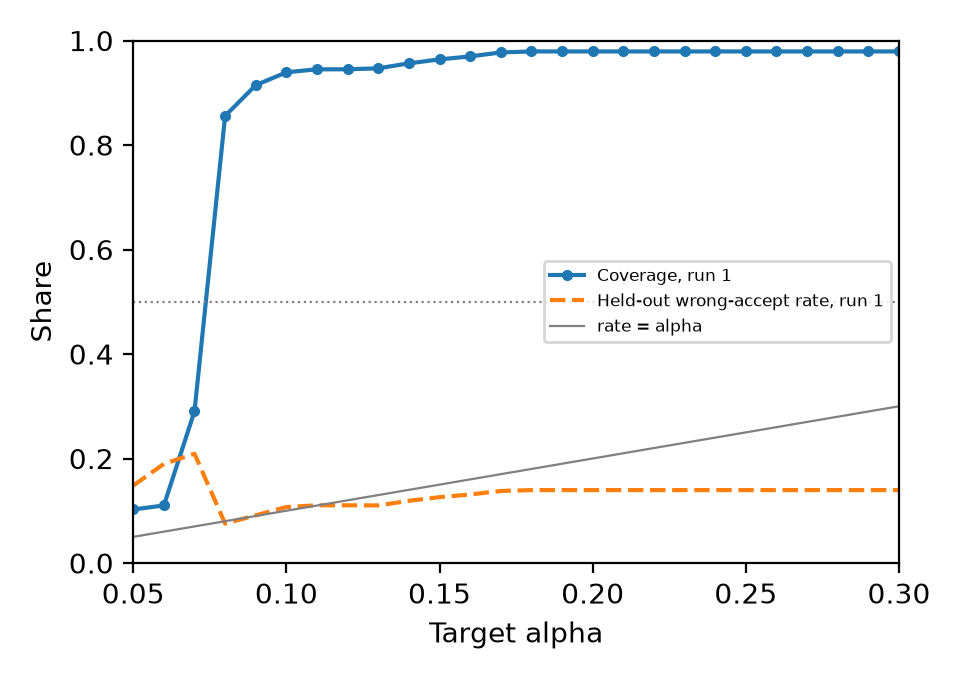

The table this chart was drawn from, first rows:
run, alpha, coverage, wrong_accept_rate, one_sided_upper_bound, meets_h2_rule
1, 0.05, 0.1025, 0.1481, 0.2515, False
1, 0.06, 0.1101, 0.1897, 0.2943, False
1, 0.07, 0.2903, 0.2092, 0.2706, False
1, 0.08, 0.8558, 0.07539, 0.0991, True
1, 0.09, 0.9146, 0.09129, 0.1158, False
1, 0.1, 0.9393, 0.1071, 0.1327, False
1, 0.11, 0.945, 0.1104, 0.1363, False
1, 0.12, 0.945, 0.1104, 0.1363, True
1, 0.13, 0.9469, 0.1102, 0.136, True
1, 0.14, 0.9564, 0.119, 0.1454, True
1, 0.15, 0.9639, 0.126, 0.1528, True
1, 0.16, 0.9696, 0.1311, 0.1583, True
1, 0.17, 0.9772, 0.1379, 0.1654, True
1, 0.18, 0.9791, 0.1395, 0.1671, True
1, 0.19, 0.9791, 0.1395, 0.1671, True
1, 0.2, 0.9791, 0.1395, 0.1671, True
1, 0.21, 0.9791, 0.1395, 0.1671, True
1, 0.22, 0.9791, 0.1395, 0.1671, True
1, 0.23, 0.9791, 0.1395, 0.1671, True
1, 0.24, 0.9791, 0.1395, 0.1671, True
1, 0.25, 0.9791, 0.1395, 0.1671, True
1, 0.26, 0.9791, 0.1395, 0.1671, True
1, 0.27, 0.9791, 0.1395, 0.1671, True
1, 0.28, 0.9791, 0.1395, 0.1671, True
1, 0.29, 0.9791, 0.1395, 0.1671, True
1, 0.3, 0.9791, 0.1395, 0.1671, True
